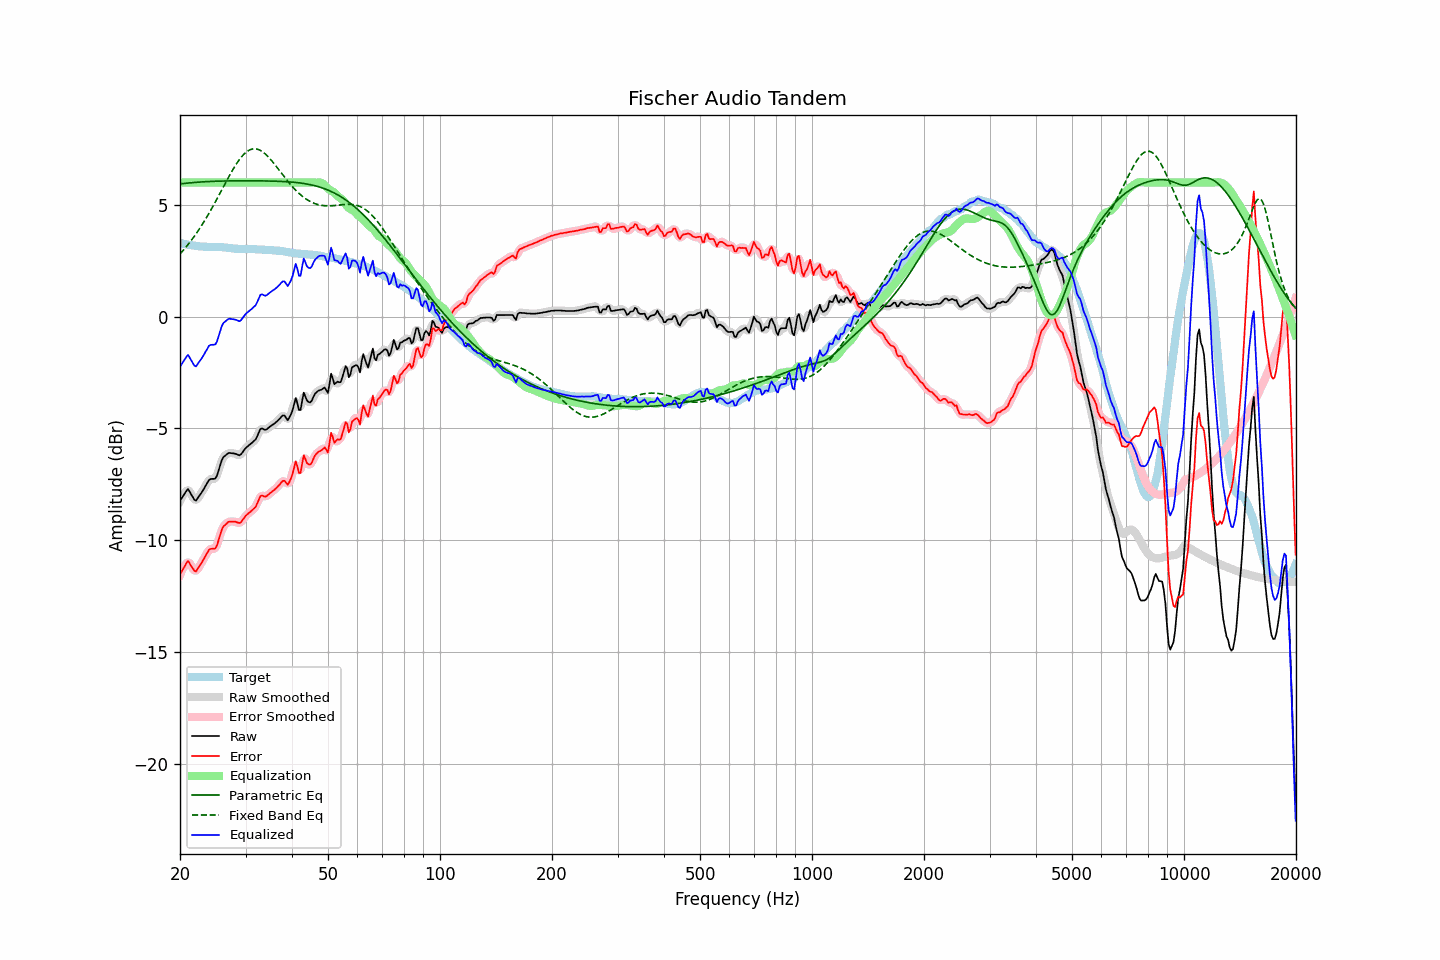

The table this chart was drawn from, first rows:
frequency, raw, error, smoothed, error_smoothed, equalization, parametric_eq, fixed_band_eq, equalized_raw, equalized_smoothed, target
20.00, -8.24, -11.53, -8.26, -11.56, 6.00, 5.94, 2.81, -2.24, -2.26, 3.29
20.20, -8.13, -11.41, -8.11, -11.39, 6.00, 5.95, 2.88, -2.13, -2.11, 3.28
20.40, -8.01, -11.28, -7.98, -11.25, 6.00, 5.96, 2.97, -2.01, -1.98, 3.26
20.61, -7.91, -11.16, -7.88, -11.13, 6.00, 5.96, 3.05, -1.91, -1.88, 3.25
20.81, -7.79, -11.03, -7.79, -11.03, 6.00, 5.97, 3.14, -1.79, -1.79, 3.23
21.02, -7.71, -10.93, -7.77, -10.99, 6.00, 5.98, 3.22, -1.71, -1.77, 3.22
21.23, -7.83, -11.04, -7.82, -11.03, 6.00, 5.99, 3.32, -1.83, -1.82, 3.21
21.44, -7.96, -11.16, -7.94, -11.14, 6.00, 5.99, 3.41, -1.96, -1.94, 3.20
21.66, -8.07, -11.26, -8.09, -11.28, 6.00, 6.00, 3.51, -2.07, -2.09, 3.18
21.87, -8.20, -11.38, -8.18, -11.35, 6.00, 6.01, 3.61, -2.20, -2.18, 3.18
22.09, -8.22, -11.39, -8.19, -11.36, 6.00, 6.01, 3.71, -2.22, -2.19, 3.17
22.31, -8.11, -11.27, -8.13, -11.29, 6.00, 6.02, 3.81, -2.11, -2.13, 3.16
22.54, -8.02, -11.17, -8.03, -11.18, 6.00, 6.02, 3.92, -2.02, -2.03, 3.15
22.76, -7.91, -11.05, -7.91, -11.05, 6.00, 6.03, 4.03, -1.91, -1.91, 3.14
22.99, -7.81, -10.94, -7.80, -10.94, 6.00, 6.03, 4.14, -1.81, -1.80, 3.14
23.22, -7.69, -10.81, -7.68, -10.81, 6.00, 6.04, 4.26, -1.69, -1.68, 3.13
23.45, -7.55, -10.68, -7.55, -10.68, 6.00, 6.04, 4.38, -1.55, -1.55, 3.13
23.69, -7.44, -10.56, -7.43, -10.55, 6.00, 6.04, 4.50, -1.44, -1.43, 3.13
23.92, -7.30, -10.43, -7.33, -10.45, 6.00, 6.05, 4.62, -1.30, -1.33, 3.13
24.16, -7.26, -10.39, -7.27, -10.40, 6.00, 6.05, 4.75, -1.26, -1.27, 3.13
24.40, -7.26, -10.38, -7.26, -10.38, 6.00, 6.05, 4.87, -1.26, -1.26, 3.12
24.65, -7.26, -10.38, -7.26, -10.39, 6.00, 6.06, 5.00, -1.26, -1.26, 3.12
24.89, -7.24, -10.37, -7.21, -10.34, 6.00, 6.06, 5.14, -1.24, -1.21, 3.12
25.14, -7.11, -10.23, -7.09, -10.21, 6.00, 6.06, 5.27, -1.11, -1.09, 3.12
25.39, -6.87, -9.99, -6.88, -10.00, 6.00, 6.06, 5.40, -0.87, -0.88, 3.12
25.65, -6.65, -9.76, -6.64, -9.76, 6.00, 6.07, 5.54, -0.65, -0.64, 3.11
25.91, -6.42, -9.53, -6.44, -9.55, 6.00, 6.07, 5.67, -0.42, -0.44, 3.11
26.16, -6.28, -9.38, -6.30, -9.40, 6.00, 6.07, 5.81, -0.28, -0.30, 3.10
26.43, -6.23, -9.32, -6.21, -9.30, 6.00, 6.07, 5.94, -0.23, -0.21, 3.10
26.69, -6.17, -9.25, -6.15, -9.24, 6.00, 6.07, 6.08, -0.17, -0.15, 3.09
26.96, -6.11, -9.18, -6.12, -9.20, 6.00, 6.07, 6.21, -0.11, -0.12, 3.08
27.23, -6.10, -9.17, -6.10, -9.17, 6.00, 6.07, 6.34, -0.10, -0.10, 3.08
27.50, -6.11, -9.17, -6.10, -9.16, 6.00, 6.08, 6.47, -0.11, -0.10, 3.06
27.77, -6.12, -9.17, -6.11, -9.17, 6.00, 6.08, 6.59, -0.12, -0.11, 3.05
28.05, -6.13, -9.17, -6.13, -9.17, 6.00, 6.08, 6.71, -0.13, -0.13, 3.04
28.33, -6.15, -9.19, -6.16, -9.19, 6.00, 6.08, 6.83, -0.15, -0.16, 3.04
28.62, -6.17, -9.21, -6.18, -9.22, 6.00, 6.08, 6.93, -0.17, -0.18, 3.04
28.90, -6.20, -9.23, -6.18, -9.22, 6.00, 6.08, 7.03, -0.20, -0.18, 3.03
29.19, -6.15, -9.19, -6.14, -9.18, 6.00, 6.08, 7.13, -0.15, -0.14, 3.04
29.48, -6.05, -9.09, -6.06, -9.10, 6.00, 6.08, 7.21, -0.05, -0.06, 3.03
29.78, -5.96, -8.99, -5.96, -9.00, 6.00, 6.08, 7.29, 0.04, 0.04, 3.03
30.08, -5.87, -8.90, -5.87, -8.91, 6.00, 6.08, 7.35, 0.13, 0.13, 3.03
30.38, -5.81, -8.84, -5.80, -8.83, 6.00, 6.08, 7.40, 0.19, 0.20, 3.03
30.68, -5.75, -8.77, -5.74, -8.77, 6.00, 6.08, 7.45, 0.25, 0.26, 3.03
30.99, -5.69, -8.71, -5.68, -8.71, 6.00, 6.08, 7.48, 0.31, 0.32, 3.03
31.30, -5.63, -8.65, -5.63, -8.66, 6.00, 6.08, 7.50, 0.37, 0.37, 3.02
31.61, -5.56, -8.58, -5.57, -8.59, 6.00, 6.08, 7.51, 0.44, 0.43, 3.02
31.93, -5.50, -8.52, -5.47, -8.49, 6.00, 6.08, 7.51, 0.50, 0.53, 3.02
32.24, -5.35, -8.36, -5.34, -8.35, 6.00, 6.08, 7.50, 0.65, 0.66, 3.01
32.57, -5.19, -8.19, -5.18, -8.19, 6.00, 6.08, 7.47, 0.81, 0.82, 3.01
32.89, -5.02, -8.03, -5.06, -8.07, 6.00, 6.08, 7.44, 0.98, 0.94, 3.00
33.22, -5.00, -8.00, -5.01, -8.02, 6.00, 6.07, 7.40, 1.00, 0.99, 3.00
33.55, -5.04, -8.03, -5.02, -8.02, 6.00, 6.07, 7.34, 0.96, 0.98, 3.00
33.89, -5.07, -8.05, -5.04, -8.03, 6.00, 6.07, 7.28, 0.93, 0.96, 2.99
34.23, -5.04, -8.02, -5.03, -8.01, 6.00, 6.07, 7.22, 0.96, 0.97, 2.98
34.57, -4.97, -7.96, -4.98, -7.96, 6.00, 6.07, 7.14, 1.03, 1.02, 2.98
34.92, -4.92, -7.89, -4.92, -7.90, 6.00, 6.07, 7.06, 1.08, 1.08, 2.98
35.27, -4.87, -7.84, -4.87, -7.84, 6.00, 6.07, 6.98, 1.13, 1.13, 2.98
35.62, -4.82, -7.79, -4.82, -7.78, 6.00, 6.06, 6.89, 1.18, 1.18, 2.97
35.97, -4.76, -7.72, -4.76, -7.72, 6.00, 6.06, 6.80, 1.24, 1.24, 2.96
... 635 more rows
